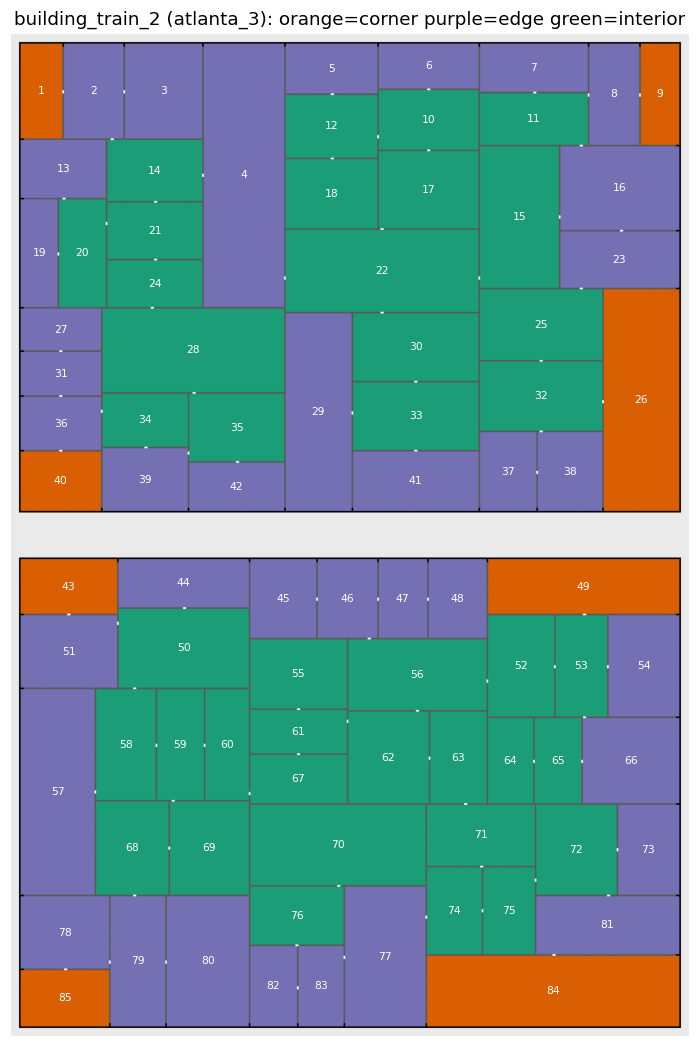

The data file committed next to this chart (first rows):
room, vav, ahu, cells, area_m2, row_min, row_max, col_min, col_max, cy, cx, ext_N, ext_S, ext_W, ext_E, n_ext_faces, type, n_wall_neighbours, n_door_neighbours, wall_neighbours, door_neighbours, floor
room_1, VAV_1, ahu_1, 1534, 61.4, 6, 64, 6, 31, 35.0, 18.5, 26, 2, 59, 2, 2, corner, 2, 1, room_2 room_13, room_2, 1
room_2, VAV_2, ahu_1, 2183, 87.3, 6, 64, 33, 69, 35.0, 51.0, 37, 0, 2, 2, 1, edge, 4, 3, room_1 room_3 room_13 room_14, room_1 room_3 room_14, 1
room_3, VAV_3, ahu_1, 2832, 113.3, 6, 64, 71, 118, 35.0, 94.5, 48, 0, 2, 2, 1, edge, 3, 1, room_2 room_4 room_14, room_2, 1
room_4, VAV_4, ahu_1, 8200, 328.0, 6, 169, 120, 169, 87.5, 144.5, 50, 0, 2, 2, 1, edge, 9, 2, room_3 room_5 room_12 room_14 room_18 ro…, room_14 room_22, 1
room_5, VAV_5, ahu_1, 1767, 70.7, 6, 36, 171, 227, 21.0, 199.0, 57, 0, 2, 2, 1, edge, 4, 1, room_4 room_6 room_10 room_12, room_12, 1
room_6, VAV_6, ahu_1, 1736, 69.4, 6, 33, 229, 290, 19.5, 259.5, 62, 0, 2, 2, 1, edge, 4, 1, room_5 room_7 room_10 room_11, room_10, 1
room_7, VAV_7, ahu_2, 2010, 80.4, 6, 35, 292, 358, 20.5, 325.0, 67, 0, 2, 2, 1, edge, 4, 1, room_6 room_8 room_10 room_11, room_11, 1
room_8, VAV_8, ahu_2, 1953, 78.1, 6, 68, 360, 390, 37.0, 375.0, 31, 0, 2, 2, 1, edge, 4, 3, room_7 room_9 room_11 room_16, room_7 room_9 room_11, 1
room_9, VAV_9, ahu_2, 1512, 60.5, 6, 68, 392, 415, 37.0, 403.5, 24, 2, 2, 63, 2, corner, 2, 1, room_8 room_16, room_8, 1
room_10, VAV_10, ahu_2, 2294, 91.8, 35, 71, 229, 290, 53.0, 259.5, 0, 0, 0, 0, 0, interior, 7, 3, room_5 room_6 room_7 room_11 room_12 roo…, room_6 room_12 room_17, 1
room_11, VAV_11, ahu_2, 2144, 85.8, 37, 68, 292, 358, 52.5, 325.0, 0, 0, 0, 0, 0, interior, 6, 3, room_6 room_7 room_8 room_10 room_15 roo…, room_7 room_8 room_16, 1
room_12, VAV_12, ahu_2, 2223, 88.9, 38, 76, 171, 227, 57.0, 199.0, 0, 0, 0, 0, 0, interior, 5, 3, room_4 room_5 room_10 room_17 room_18, room_5 room_10 room_18, 1
room_13, VAV_13, ahu_2, 1908, 76.3, 66, 101, 6, 58, 83.5, 32.0, 2, 2, 36, 0, 1, edge, 6, 1, room_1 room_2 room_14 room_19 room_20 ro…, room_20, 1
room_14, VAV_14, ahu_2, 2242, 89.7, 66, 103, 60, 118, 84.5, 89.0, 0, 0, 0, 0, 0, interior, 6, 3, room_2 room_3 room_4 room_13 room_20 roo…, room_2 room_4 room_21, 1
room_15, VAV_15, ahu_2, 4312, 172.5, 70, 157, 292, 340, 113.5, 316.0, 0, 0, 0, 0, 0, interior, 7, 2, room_10 room_11 room_16 room_17 room_22 …, room_16 room_22, 1
room_16, VAV_16, ahu_3, 3848, 153.9, 70, 121, 342, 415, 95.5, 378.5, 2, 2, 0, 52, 1, edge, 5, 3, room_8 room_9 room_11 room_15 room_23, room_11 room_15 room_23, 1
room_17, VAV_17, ahu_3, 2976, 119.0, 73, 120, 229, 290, 96.5, 259.5, 0, 0, 0, 0, 0, interior, 5, 2, room_10 room_12 room_15 room_18 room_22, room_10 room_22, 1
room_18, VAV_18, ahu_3, 2451, 98.0, 78, 120, 171, 227, 99.0, 199.0, 0, 0, 0, 0, 0, interior, 4, 1, room_4 room_12 room_17 room_22, room_12, 1
room_19, VAV_19, ahu_3, 1541, 61.6, 103, 169, 6, 28, 136.0, 17.0, 2, 2, 67, 0, 1, edge, 3, 1, room_13 room_20 room_27, room_20, 1
room_20, VAV_20, ahu_3, 1943, 77.7, 103, 169, 30, 58, 136.0, 44.0, 0, 0, 0, 0, 0, interior, 7, 3, room_13 room_14 room_19 room_21 room_24 …, room_13 room_19 room_21, 1
room_21, VAV_21, ahu_3, 2065, 82.6, 105, 139, 60, 118, 122.0, 89.0, 0, 0, 0, 0, 0, interior, 5, 3, room_4 room_13 room_14 room_20 room_24, room_14 room_20 room_24, 1
room_22, VAV_22, ahu_3, 6120, 244.8, 122, 172, 171, 290, 147.0, 230.5, 0, 0, 0, 0, 0, interior, 8, 4, room_4 room_15 room_17 room_18 room_25 r…, room_4 room_15 room_17 room_30, 1
room_23, VAV_23, ahu_3, 2590, 103.6, 123, 157, 342, 415, 140.0, 378.5, 2, 2, 0, 35, 1, edge, 4, 2, room_15 room_16 room_25 room_26, room_16 room_25, 1
room_24, VAV_24, ahu_3, 1711, 68.4, 141, 169, 60, 118, 155.0, 89.0, 0, 0, 0, 0, 0, interior, 4, 2, room_4 room_20 room_21 room_28, room_21 room_28, 1
room_25, VAV_25, ahu_3, 3344, 133.8, 159, 202, 292, 367, 180.5, 329.5, 0, 0, 0, 0, 0, interior, 6, 2, room_15 room_22 room_23 room_26 room_30 …, room_23 room_32, 1
room_26, VAV_26, ahu_4, 6486, 259.4, 159, 296, 369, 415, 227.5, 392.0, 2, 47, 2, 138, 2, corner, 4, 1, room_23 room_25 room_32 room_38, room_32, 1
room_27, VAV_27, ahu_4, 1300, 52.0, 171, 196, 6, 55, 183.5, 30.5, 2, 2, 26, 0, 1, edge, 4, 1, room_19 room_20 room_28 room_31, room_31, 1
room_28, VAV_28, ahu_4, 5876, 235.0, 171, 222, 57, 169, 196.5, 113.0, 0, 0, 0, 0, 0, interior, 10, 2, room_4 room_20 room_22 room_24 room_27 r…, room_24 room_35, 1
room_29, VAV_29, ahu_4, 5043, 201.7, 174, 296, 171, 211, 235.0, 191.0, 0, 41, 2, 2, 1, edge, 7, 1, room_22 room_28 room_30 room_33 room_35 …, room_33, 1
room_30, VAV_30, ahu_4, 3276, 131.0, 174, 215, 213, 290, 194.5, 251.5, 0, 0, 0, 0, 0, interior, 5, 2, room_22 room_25 room_29 room_32 room_33, room_22 room_33, 1
room_31, VAV_31, ahu_4, 1350, 54.0, 198, 224, 6, 55, 211.0, 30.5, 2, 2, 27, 0, 1, edge, 4, 2, room_27 room_28 room_34 room_36, room_27 room_36, 1
room_32, VAV_32, ahu_4, 3268, 130.7, 204, 246, 292, 367, 225.0, 329.5, 0, 0, 0, 0, 0, interior, 6, 3, room_25 room_26 room_30 room_33 room_37 …, room_25 room_26 room_38, 1
room_33, VAV_33, ahu_4, 3276, 131.0, 217, 258, 213, 290, 237.5, 251.5, 0, 0, 0, 0, 0, interior, 5, 3, room_29 room_30 room_32 room_37 room_41, room_29 room_30 room_41, 1
room_34, VAV_34, ahu_4, 1749, 70.0, 224, 256, 57, 109, 240.0, 83.0, 0, 0, 0, 0, 0, interior, 6, 2, room_28 room_31 room_35 room_36 room_39 …, room_36 room_39, 1
room_35, VAV_35, ahu_4, 2478, 99.1, 224, 265, 111, 169, 244.5, 140.0, 0, 0, 0, 0, 0, interior, 5, 3, room_28 room_29 room_34 room_39 room_42, room_28 room_39 room_42, 1
room_36, VAV_36, ahu_5, 1650, 66.0, 226, 258, 6, 55, 242.0, 30.5, 2, 2, 33, 0, 1, edge, 5, 3, room_28 room_31 room_34 room_39 room_40, room_31 room_34 room_40, 1
room_37, VAV_37, ahu_5, 1715, 68.6, 248, 296, 292, 326, 272.0, 309.0, 0, 35, 2, 2, 1, edge, 4, 1, room_32 room_33 room_38 room_41, room_38, 1
room_38, VAV_38, ahu_5, 1960, 78.4, 248, 296, 328, 367, 272.0, 347.5, 0, 40, 2, 2, 1, edge, 3, 2, room_26 room_32 room_37, room_32 room_37, 1
room_39, VAV_39, ahu_5, 2067, 82.7, 258, 296, 57, 109, 277.0, 83.0, 0, 53, 2, 2, 1, edge, 5, 2, room_34 room_35 room_36 room_40 room_42, room_34 room_35, 1
room_40, VAV_40, ahu_5, 1850, 74.0, 260, 296, 6, 55, 278.0, 30.5, 2, 50, 37, 2, 2, corner, 3, 1, room_34 room_36 room_39, room_36, 1
room_41, VAV_41, ahu_5, 2886, 115.4, 260, 296, 213, 290, 278.0, 251.5, 0, 78, 2, 2, 1, edge, 3, 1, room_29 room_33 room_37, room_33, 1
room_42, VAV_42, ahu_5, 1770, 70.8, 267, 296, 111, 169, 281.5, 140.0, 0, 59, 2, 2, 1, edge, 3, 1, room_29 room_35 room_39, room_35, 1
room_43, VAV_43, ahu_5, 2040, 81.6, 327, 360, 6, 65, 343.5, 35.5, 60, 2, 34, 2, 2, corner, 3, 1, room_44 room_50 room_51, room_51, 2
room_44, VAV_44, ahu_5, 2430, 97.2, 327, 356, 67, 147, 341.5, 107.0, 81, 0, 2, 2, 1, edge, 3, 1, room_43 room_45 room_50, room_50, 2
room_45, VAV_45, ahu_5, 2009, 80.4, 327, 375, 149, 189, 351.0, 169.0, 41, 0, 2, 2, 1, edge, 4, 1, room_44 room_46 room_50 room_55, room_46, 2
room_46, VAV_46, ahu_6, 1813, 72.5, 327, 375, 191, 227, 351.0, 209.0, 37, 0, 2, 2, 1, edge, 4, 3, room_45 room_47 room_55 room_56, room_45 room_47 room_56, 2
room_47, VAV_47, ahu_6, 1470, 58.8, 327, 375, 229, 258, 351.0, 243.5, 30, 0, 2, 2, 1, edge, 3, 2, room_46 room_48 room_56, room_46 room_48, 2
room_48, VAV_48, ahu_6, 1764, 70.6, 327, 375, 260, 295, 351.0, 277.5, 36, 0, 2, 2, 1, edge, 4, 1, room_47 room_49 room_52 room_56, room_47, 2
room_49, VAV_49, ahu_6, 4046, 161.8, 327, 360, 297, 415, 343.5, 356.0, 119, 2, 2, 34, 2, corner, 4, 1, room_48 room_52 room_53 room_54, room_53, 2
room_50, VAV_50, ahu_6, 3969, 158.8, 358, 406, 67, 147, 382.0, 107.0, 0, 0, 0, 0, 0, interior, 8, 3, room_43 room_44 room_45 room_51 room_55 …, room_44 room_51 room_58, 2
room_51, VAV_51, ahu_6, 2700, 108.0, 362, 406, 6, 65, 384.0, 35.5, 2, 2, 45, 0, 1, edge, 4, 2, room_43 room_50 room_57 room_58, room_43 room_50, 2
room_52, VAV_52, ahu_6, 2583, 103.3, 362, 424, 297, 337, 393.0, 317.0, 0, 0, 0, 0, 0, interior, 7, 2, room_48 room_49 room_53 room_56 room_63 …, room_53 room_56, 2
room_53, VAV_53, ahu_6, 2016, 80.6, 362, 424, 339, 370, 393.0, 354.5, 0, 0, 0, 0, 0, interior, 5, 5, room_49 room_52 room_54 room_65 room_66, room_49 room_52 room_54 room_65 room_66, 2
room_54, VAV_54, ahu_6, 2772, 110.9, 362, 424, 372, 415, 393.0, 393.5, 2, 2, 0, 63, 1, edge, 3, 1, room_49 room_53 room_66, room_53, 2
room_55, VAV_55, ahu_6, 2580, 103.2, 377, 419, 149, 208, 398.0, 178.5, 0, 0, 0, 0, 0, interior, 7, 1, room_45 room_46 room_50 room_56 room_60 …, room_61, 2
room_56, VAV_56, ahu_7, 3784, 151.4, 377, 420, 210, 295, 398.5, 252.5, 0, 0, 0, 0, 0, interior, 8, 3, room_46 room_47 room_48 room_52 room_55 …, room_46 room_52 room_62, 2
room_57, VAV_57, ahu_7, 5888, 235.5, 408, 535, 6, 51, 471.5, 28.5, 2, 2, 128, 0, 1, edge, 4, 1, room_51 room_58 room_68 room_78, room_58, 2
room_58, VAV_58, ahu_7, 2553, 102.1, 408, 476, 53, 89, 442.0, 71.0, 0, 0, 0, 0, 0, interior, 5, 3, room_50 room_51 room_57 room_59 room_68, room_50 room_57 room_59, 2
room_59, VAV_59, ahu_7, 2001, 80.0, 408, 476, 91, 119, 442.0, 105.0, 0, 0, 0, 0, 0, interior, 5, 3, room_50 room_58 room_60 room_68 room_69, room_58 room_60 room_69, 2
room_60, VAV_60, ahu_7, 1863, 74.5, 408, 476, 121, 147, 442.0, 134.0, 0, 0, 0, 0, 0, interior, 7, 2, room_50 room_55 room_59 room_61 room_67 …, room_59 room_67, 2
... 25 more rows
